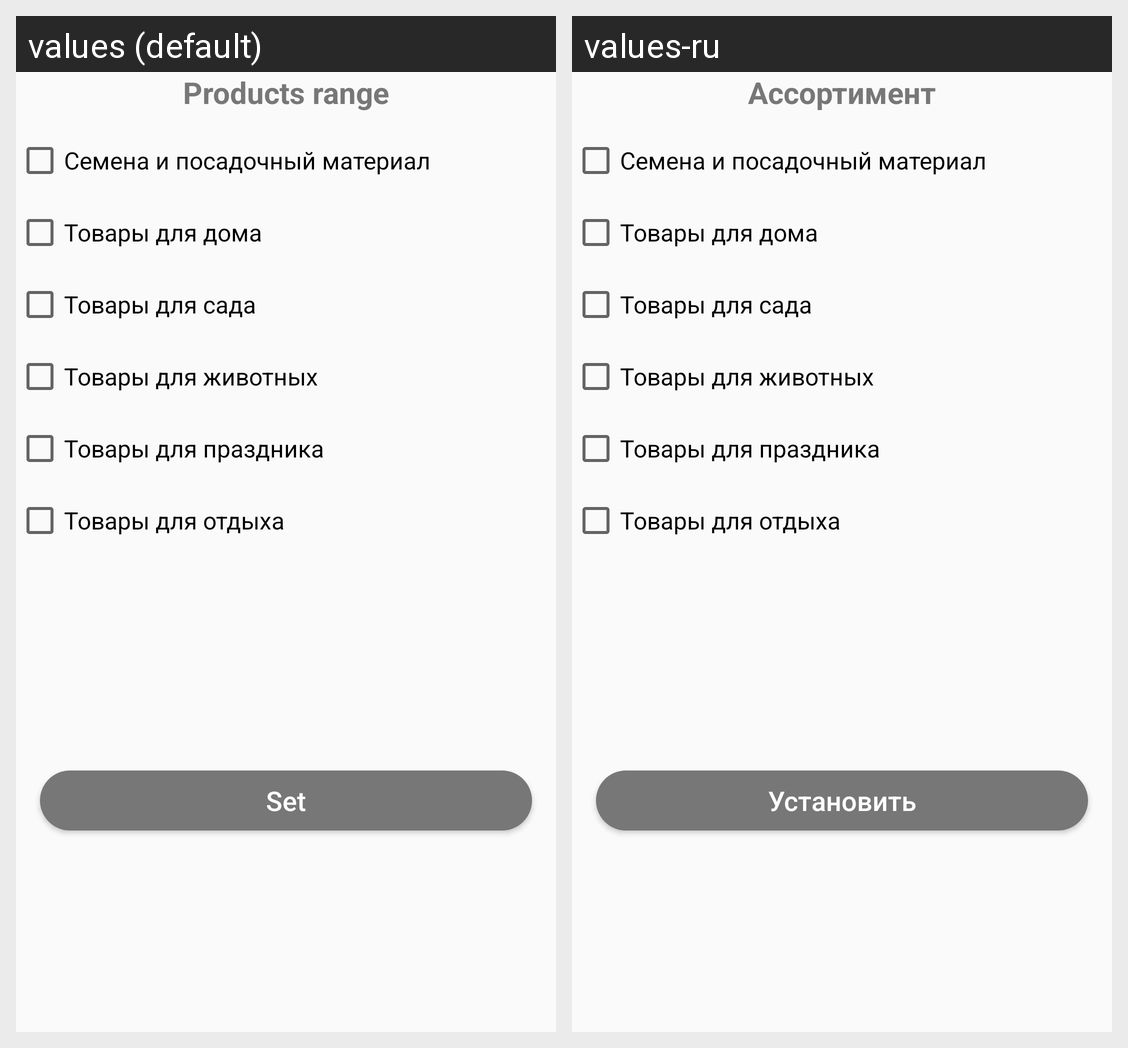

The Android screen above is rendered under two locales of the same app. Produce the string resources it draws, with the default and per-locale values.
Android screen res/layout/dialog_products_range.xml rendered under 2 locales, left to right: values (default), values-ru. Device: Nexus 5 (rendered at 1080×1920; each locale shown at half size, 540×960, under a caption strip naming it); theme AppTheme.
Strings drawn on this screen, with the default value and each locale's value (text and hints the layout hard-codes, and strings that could not be matched under every locale, appear in the picture but are not listed):

fragment_add_store_products_range
  values: Products range
  values-ru: Ассортимент

product_0
  values: Семена и посадочный материал
  values-ru: Семена и посадочный материал

product_1
  values: Товары для дома
  values-ru: Товары для дома

product_2
  values: Товары для сада
  values-ru: Товары для сада

product_3
  values: Товары для животных
  values-ru: Товары для животных

product_4
  values: Товары для праздника
  values-ru: Товары для праздника

product_5
  values: Товары для отдыха
  values-ru: Товары для отдыха

profile_message_birthday_button
  values: Set
  values-ru: Установить
